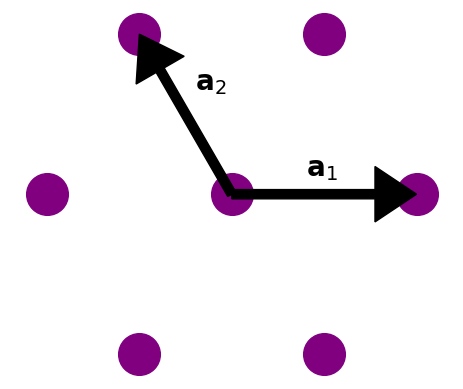
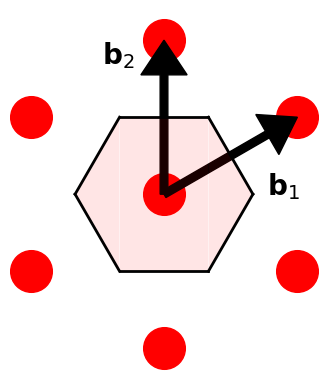
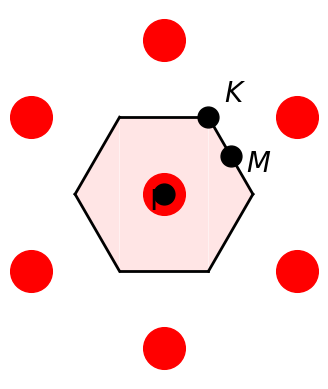

These figures' Python source, in order:
import matplotlib.pyplot as plt 
import numpy as np

# Hexagonal grid of points
nx = 3
ny = 3
d = 1

# Plot the hexagons
fig, ax = plt.subplots()
for i in range(-nx,nx):
    for j in range(-ny,ny):
        plt.plot(i*d-j*d/2,j*d*np.sqrt(3)/2,'o',color='purple',markersize=30, zorder=0)

plt.arrow(0,0,d,0,width=0.05, head_width=0.3, head_length=4.5*0.05, length_includes_head=True, fc='k', ec='k',zorder=1)
plt.arrow(0,0,-d/2,d*np.sqrt(3)/2,width=0.05,  head_width=0.3, head_length=4.5*0.05,length_includes_head=True, fc='k', ec='k',zorder=1)
plt.text(d/2-0.1,0.1,'$\mathbf{a}_1$',fontsize=20)
plt.text(-d/5,d*np.sqrt(3)/2-0.3,'$\mathbf{a}_2$',fontsize=20)
plt.xlim(-1.2,1.2)
plt.ylim(-1,1)
ax.set_aspect('equal')
ax.axis('off')
plt.savefig("Hexagon.png")


# Hexagonal grid of points
nx = 3
ny = 3
d = 1

# Plot the hexagons
fig, ax = plt.subplots()
for i in range(-nx,nx):
    for j in range(-ny,ny):
        plt.plot(np.sqrt(3)/2*d*i,j*d+1/2*d*i,'o',color='red',markersize=30, zorder=0)
epsilon=10**-6
v = np.sqrt(3/36+0.5**2)
x1 = np.linspace(-v,-np.sqrt(3)/6,100)
l1 = (x1+v)*np.sqrt(3)
x2 = np.linspace(np.sqrt(3)/6,v,100)
l2 = -(x2-v)*np.sqrt(3)

plt.arrow(0,0,0,d,width=0.05, head_width=0.3, head_length=4.5*0.05, length_includes_head=True, fc='k', ec='k',zorder=1)
plt.arrow(0,0,d*np.sqrt(3)/2,d/2,width=0.05,  head_width=0.3, head_length=4.5*0.05,length_includes_head=True, fc='k', ec='k',zorder=1)
plt.text(np.sqrt(3)/2-0.2,0,'$\mathbf{b}_1$',fontsize=20)
plt.text(-d/4-0.15,0.85,'$\mathbf{b}_2$',fontsize=20)
plt.plot((-np.sqrt(3)/6,np.sqrt(3)/6),(0.5,0.5),color='k',linewidth=2)
plt.plot((-np.sqrt(3)/6,np.sqrt(3)/6),(-0.5,-0.5),color='k',linewidth=2)
plt.fill_between((-np.sqrt(3)/6,np.sqrt(3)/6),0.5,-0.5,color='red',alpha=0.1,edgecolor="none")
plt.plot((-v,-np.sqrt(3)/6),(0,0.5),color='k',linewidth=2)
plt.plot((-v,-np.sqrt(3)/6),(0,-0.5),color='k',linewidth=2)
plt.fill_between(x1,0,l1,color='red',alpha=0.1,edgecolor="none")
plt.fill_between(x1,0,-l1,color='red',alpha=0.1,edgecolor="none")
plt.plot((np.sqrt(3)/6,v),(0.5,0),color='k',linewidth=2)
plt.plot((np.sqrt(3)/6,v),(-0.5,0),color='k',linewidth=2)
plt.fill_between(x2,0,l2,color='red',alpha=0.1,edgecolor="none")
plt.fill_between(x2,0,-l2,color='red',alpha=0.1,edgecolor="none")
plt.ylim(-1.2,1.2)
plt.xlim(-1,1)
ax.set_aspect('equal')
ax.axis('off')
plt.savefig("Hexagon_BZ.png")


fig, ax = plt.subplots()
for i in range(-nx,nx):
    for j in range(-ny,ny):
        plt.plot(np.sqrt(3)/2*d*i,j*d+1/2*d*i,'o',color='red',markersize=30, zorder=0)
epsilon=10**-6
plt.plot((-np.sqrt(3)/6,np.sqrt(3)/6),(0.5,0.5),color='k',linewidth=2)
plt.plot((-np.sqrt(3)/6,np.sqrt(3)/6),(-0.5,-0.5),color='k',linewidth=2)
plt.fill_between((-np.sqrt(3)/6,np.sqrt(3)/6),0.5,-0.5,color='red',alpha=0.1,edgecolor="none")
plt.plot((-v,-np.sqrt(3)/6),(0,0.5),color='k',linewidth=2)
plt.plot((-v,-np.sqrt(3)/6),(0,-0.5),color='k',linewidth=2)
plt.fill_between(x1,0,l1,color='red',alpha=0.1,edgecolor="none")
plt.fill_between(x1,0,-l1,color='red',alpha=0.1,edgecolor="none")
plt.plot((np.sqrt(3)/6,v),(0.5,0),color='k',linewidth=2)
plt.plot((np.sqrt(3)/6,v),(-0.5,0),color='k',linewidth=2)
plt.fill_between(x2,0,l2,color='red',alpha=0.1,edgecolor="none")
plt.fill_between(x2,0,-l2,color='red',alpha=0.1,edgecolor="none")
plt.plot(d*np.sqrt(3)/4,d/4,'o',color='k',markersize=15, zorder=3)
plt.text(d*np.sqrt(3)/4+0.1,d/4-0.1,'$M$',fontsize=20)
plt.plot(0,0,'o',color='k',markersize=15, zorder=3)
plt.text(-0.1,-0.1,'$\Gamma$',fontsize=20)
plt.plot(np.sqrt(3)/6,0.5,'o',color='k',markersize=15, zorder=3)
plt.text(np.sqrt(3)/6+0.1,0.5+0.1,'$K$',fontsize=20)
plt.ylim(-1.2,1.2)
plt.xlim(-1,1)
ax.set_aspect('equal')
ax.axis('off')
plt.savefig("Hexagon_BZ_High.png")